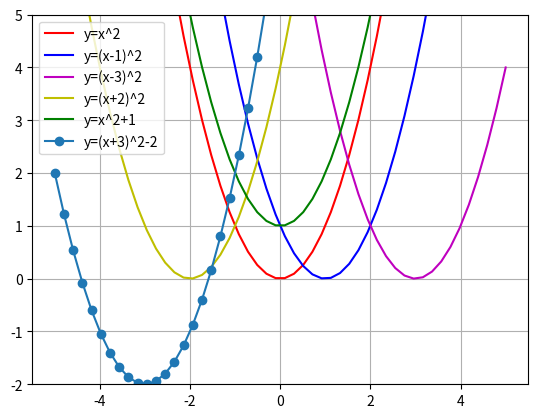

The script that saved this image:
import matplotlib.pyplot as plt
import numpy as np
x = np.linspace(-5,5)
plt.ylim([-2,5])
y = x**2
plt.plot(x, y, '-r', label='y=x^2')

y = (x-1)**2
plt.plot(x, y, '-b', label='y=(x-1)^2')

y = (x-3)**2
plt.plot(x, y, '-m', label='y=(x-3)^2')

y = (x+2)**2
plt.plot(x, y, '-y', label='y=(x+2)^2')

y = x**2+1
plt.plot(x, y, '-g', label='y=x^2+1')

y = (x+3)**2-2
plt.plot(x, y, '-o', label='y=(x+3)^2-2')

plt.legend(loc='upper left')
plt.grid()
plt.show()
